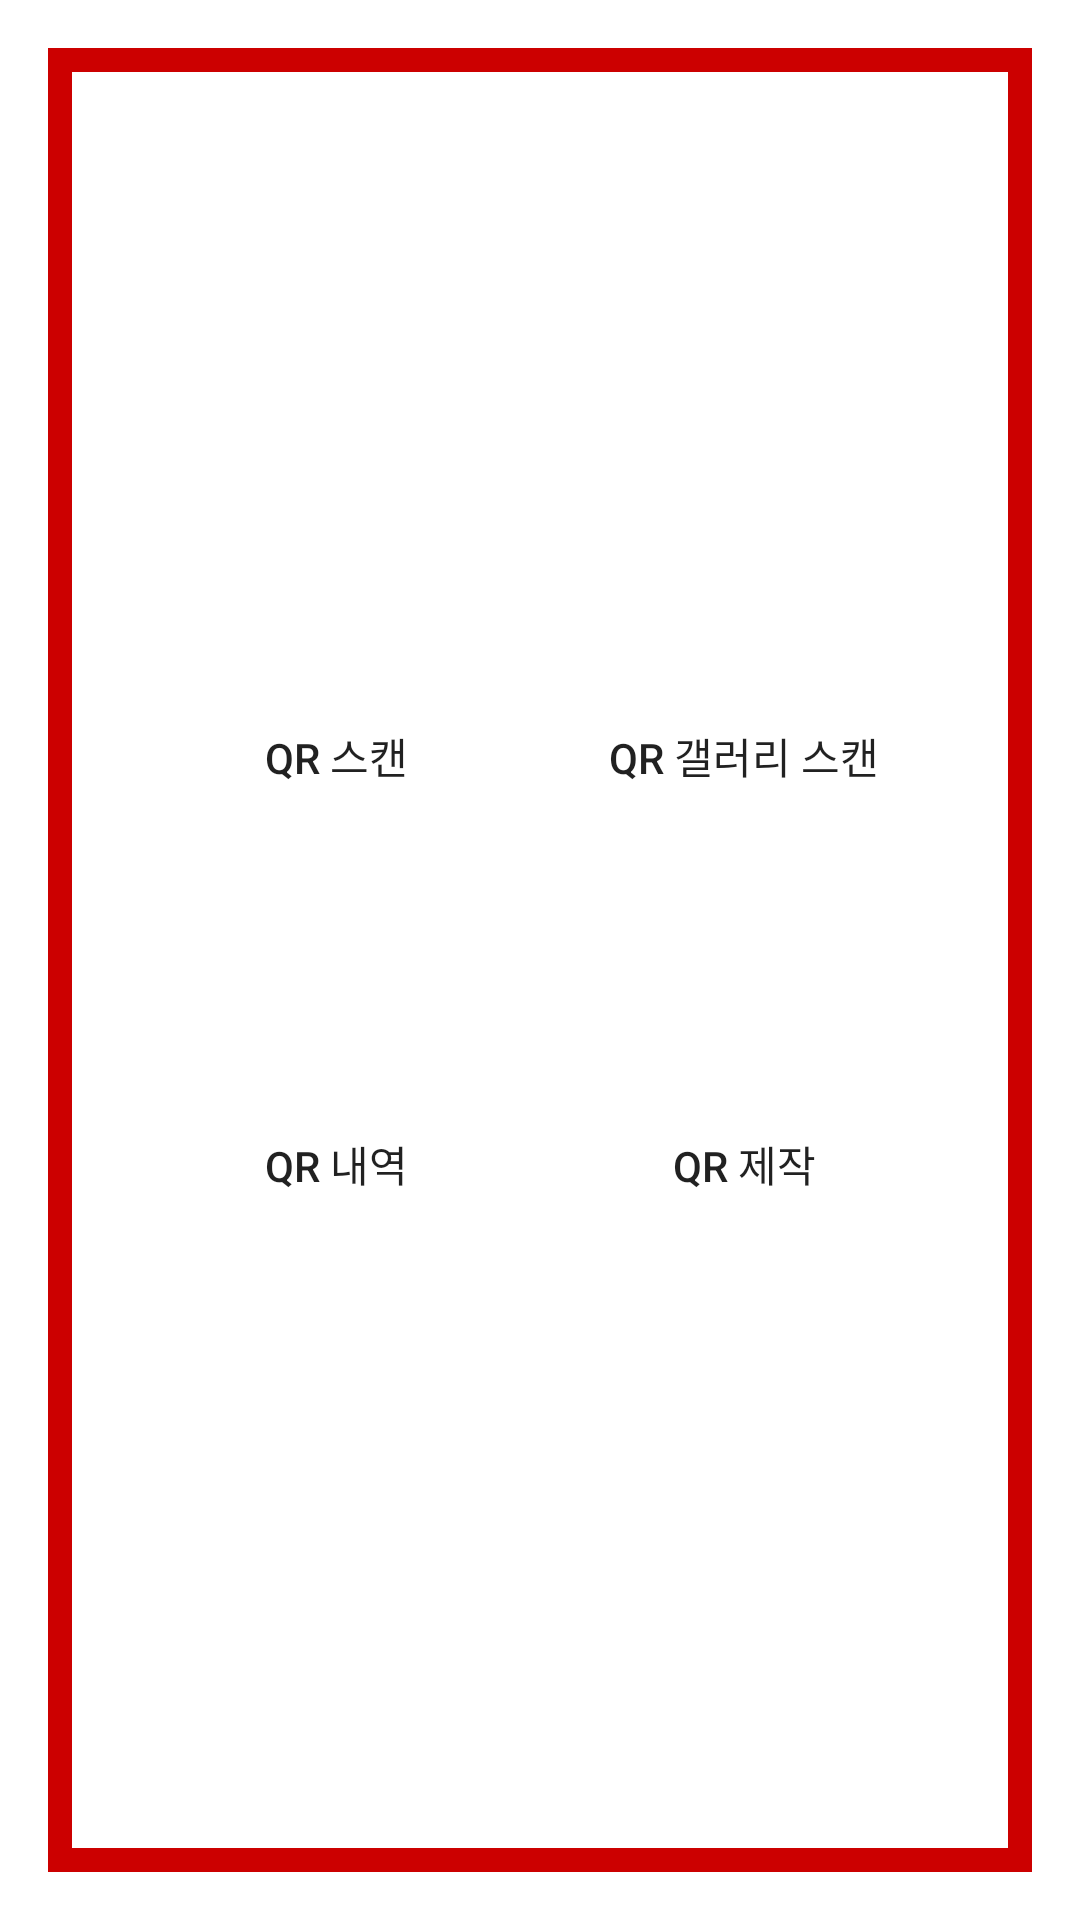

Reconstruct the res/layout file that produces this screen, plus the resources it refers to.
<!-- AndroidManifest.xml: application theme Theme.Anti_QR_smishing -->
<!-- res/layout/activity_main.xml -->
<?xml version="1.0" encoding="utf-8"?>
<androidx.constraintlayout.widget.ConstraintLayout xmlns:android="http://schemas.android.com/apk/res/android"
    xmlns:app="http://schemas.android.com/apk/res-auto"
    xmlns:tools="http://schemas.android.com/tools"
    android:layout_width="match_parent"
    android:layout_height="match_parent"
    tools:context=".MainActivity">

    <FrameLayout
        android:id="@+id/outer_frame"
        android:layout_width="0dp"
        android:layout_height="0dp"
        android:layout_margin="16dp"
        app:layout_constraintTop_toTopOf="parent"
        app:layout_constraintBottom_toBottomOf="parent"
        app:layout_constraintStart_toStartOf="parent"
        app:layout_constraintEnd_toEndOf="parent"
        android:background="@drawable/border_red"
        android:padding="4dp">

        <GridLayout
            android:id="@+id/button_grid"
            android:layout_width="wrap_content"
            android:layout_height="wrap_content"
            android:layout_gravity="center"
            android:rowCount="2"
            android:columnCount="2"
            android:alignmentMode="alignMargins"
            android:useDefaultMargins="true">

            <Button
                android:id="@+id/qr_scan_button"
                android:layout_width="120dp"
                android:layout_height="120dp"
                android:background="@drawable/rec_button"
                android:text="QR 스캔"
                android:layout_gravity="center"
                android:layout_margin="8dp"/>

            <Button
                android:id="@+id/qr_gallery_scan_button"
                android:layout_width="120dp"
                android:layout_height="120dp"
                android:text="QR 갤러리 스캔"
                android:background="@drawable/rec_button"
                android:layout_gravity="center"
                android:layout_margin="8dp"/>

            <Button
                android:id="@+id/qr_history_button"
                android:layout_width="120dp"
                android:layout_height="120dp"
                android:text="QR 내역"
                android:background="@drawable/rec_button"
                android:layout_gravity="center"
                android:layout_margin="8dp"/>

            <Button
                android:id="@+id/qr_create_button"
                android:layout_width="120dp"
                android:layout_height="120dp"
                android:text="QR 제작"
                android:background="@drawable/rec_button"
                android:layout_gravity="center"
                android:layout_margin="8dp"/>

        </GridLayout>
    </FrameLayout>

</androidx.constraintlayout.widget.ConstraintLayout>
<!-- resources referenced by this layout -->
<resources>
  <!-- drawable border_red (drawable) -->
  <shape xmlns:android="http://schemas.android.com/apk/res/android">
      <solid android:color="@android:color/transparent"/> 
      <stroke android:width="8dp" android:color="@android:color/holo_red_dark"/> 
  </shape>
  <style name="Theme.Anti_QR_smishing" parent="Base.Theme.Anti_QR_smishing" />
  <style name="Base.Theme.Anti_QR_smishing" parent="Theme.MaterialComponents.DayNight.DarkActionBar">
          
          
      </style>
</resources>
